Image classification data set "vgg19_classification" (SarthakSangam27/RoadGuard-AI on GitHub). Class labels (2): background, pothole.

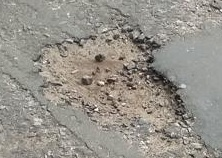
Label: pothole

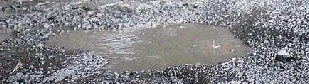
Label: pothole

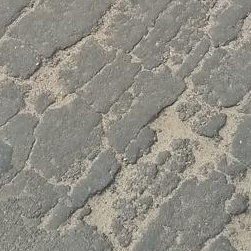
Label: background

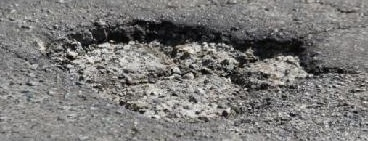
Label: pothole

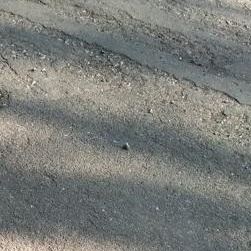
Label: background

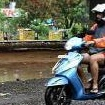
Label: background
